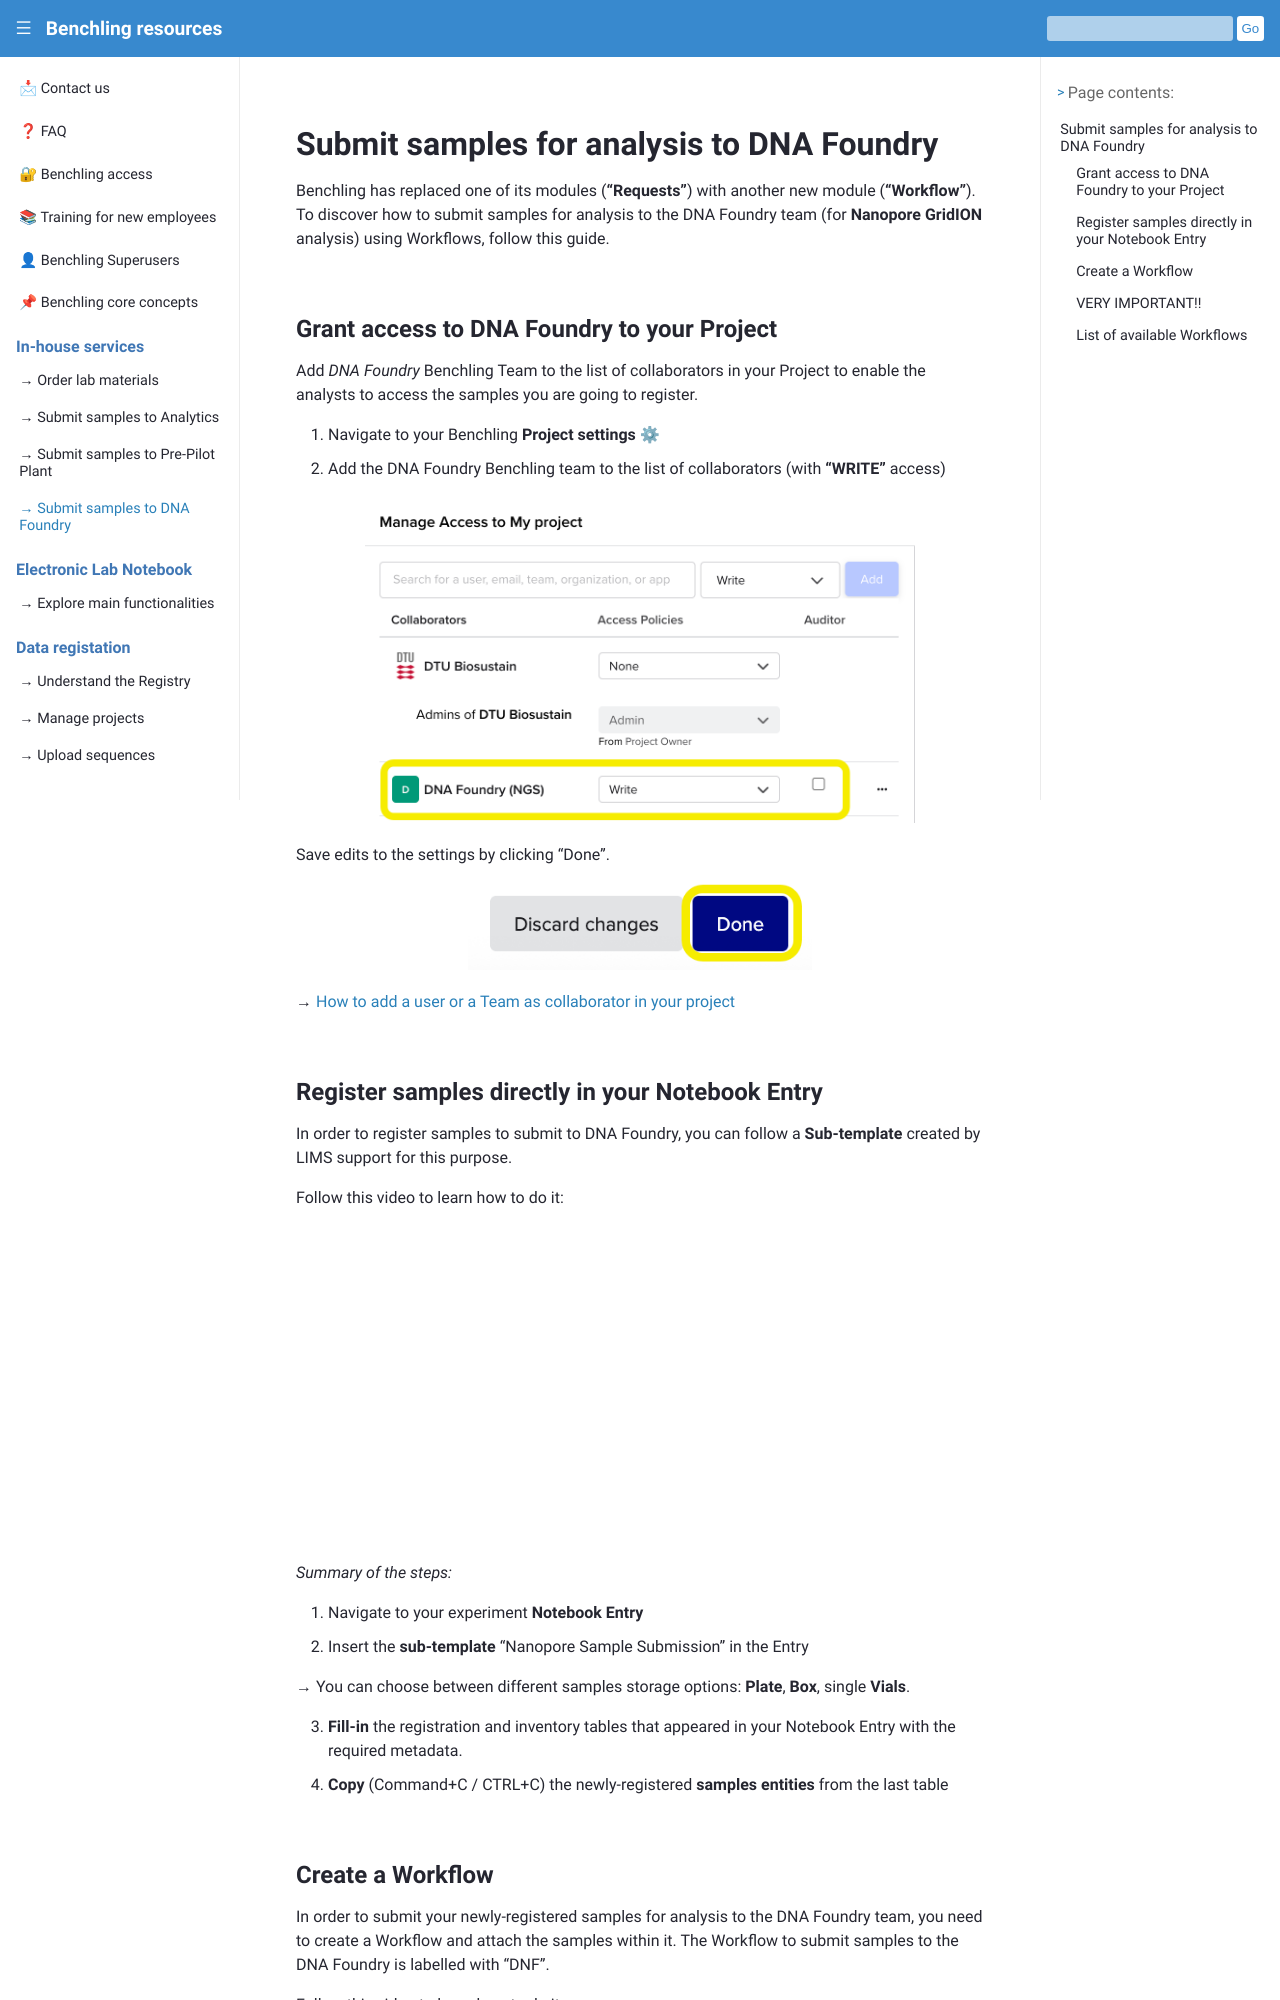

repository: biosustain/benchling-resources · page: guides/nanopore_samples_submission.html · generator: sphinx

# Submit samples for analysis to DNA Foundry

Benchling has replaced one of its modules (**“Requests”**) with another new module (**“Workflow”**). To discover how to submit samples for analysis to the DNA Foundry team (for **Nanopore GridION** analysis) using Workflows, follow this guide. 

## Grant access to DNA Foundry to your Project
Add _DNA Foundry_ Benchling Team to the list of collaborators in your Project to enable the analysts to access the samples you are going to register. 

1. Navigate to your Benchling **Project settings** ⚙

2. Add the DNA Foundry Benchling team to the list of collaborators (with **"WRITE"** access) 


```{figure} ../_static/images/grant-dnafoundry-access-to-project.png
:alt: grant access to DNA Foundry team
:width: 80%
:align: center

```

Save edits to the settings by clicking "Done".

```{figure} ../_static/images/done.png
:alt: grant access to DNA Foundry team
:width: 50%
:align: center

```

→ [How to add a user or a Team as collaborator in your project](https://help.benchling.com/hc/en-us/articles/9684263074445-Set-project-permissions)
